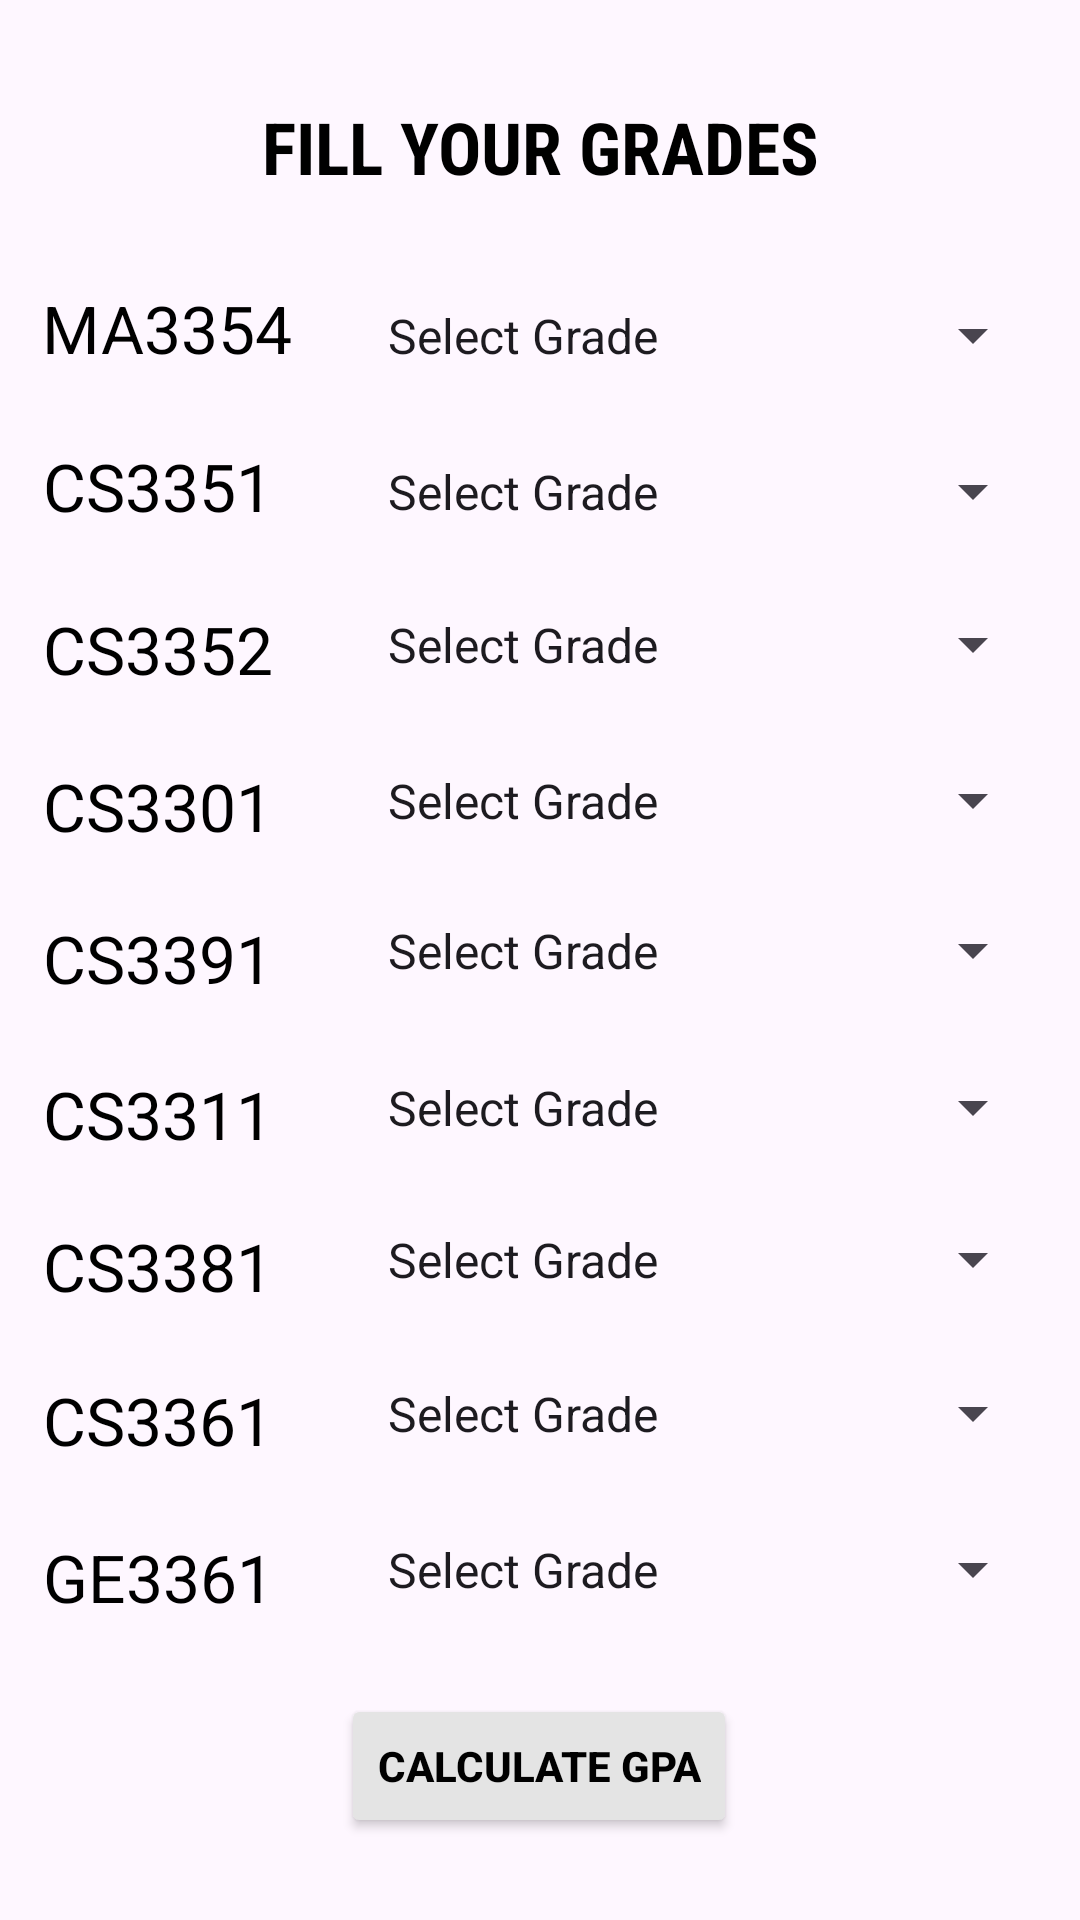

This screen was rendered from an Android layout file. Write that file and the resources it references.
<!-- AndroidManifest.xml: application theme Theme.Material3.DayNight.NoActionBar -->
<!-- res/layout/activity_cse_year2_sem3.xml -->
<?xml version="1.0" encoding="utf-8"?>
<androidx.constraintlayout.widget.ConstraintLayout xmlns:android="http://schemas.android.com/apk/res/android"
    xmlns:app="http://schemas.android.com/apk/res-auto"
    xmlns:tools="http://schemas.android.com/tools"
    android:layout_width="match_parent"
    android:layout_height="match_parent"
    tools:context=".CSE_F.cseYear2Sem3">

    <TextView
        android:id="@+id/textView2"
        android:layout_width="wrap_content"
        android:layout_height="wrap_content"
        android:fontFamily="sans-serif-condensed"
        android:text="FILL YOUR GRADES"
        android:textColor="#000000"
        android:textSize="24sp"
        android:textStyle="bold"
        app:layout_constraintBottom_toBottomOf="parent"
        app:layout_constraintEnd_toEndOf="parent"
        app:layout_constraintStart_toStartOf="parent"
        app:layout_constraintTop_toTopOf="parent"
        app:layout_constraintVertical_bias="0.054" />

    <TextView
        android:id="@+id/textView3"
        android:layout_width="wrap_content"
        android:layout_height="wrap_content"
        android:text="MA3354"
        android:textColor="#000000"
        android:textSize="22sp"
        app:layout_constraintBottom_toBottomOf="parent"
        app:layout_constraintEnd_toEndOf="parent"
        app:layout_constraintHorizontal_bias="0.05"
        app:layout_constraintStart_toStartOf="parent"
        app:layout_constraintTop_toTopOf="parent"
        app:layout_constraintVertical_bias="0.155" />

    <TextView
        android:id="@+id/textView4"
        android:layout_width="wrap_content"
        android:layout_height="wrap_content"
        android:text="CS3361"
        android:textColor="#000000"
        android:textSize="22sp"
        app:layout_constraintBottom_toBottomOf="parent"
        app:layout_constraintEnd_toEndOf="parent"
        app:layout_constraintHorizontal_bias="0.05"
        app:layout_constraintStart_toStartOf="parent"
        app:layout_constraintTop_toTopOf="parent"
        app:layout_constraintVertical_bias="0.751" />

    <TextView
        android:id="@+id/textView5"
        android:layout_width="wrap_content"
        android:layout_height="wrap_content"
        android:text="CS3381"
        android:textColor="#000000"
        android:textSize="22sp"
        app:layout_constraintBottom_toBottomOf="parent"
        app:layout_constraintEnd_toEndOf="parent"
        app:layout_constraintHorizontal_bias="0.05"
        app:layout_constraintStart_toStartOf="parent"
        app:layout_constraintTop_toTopOf="parent"
        app:layout_constraintVertical_bias="0.667" />

    <TextView
        android:id="@+id/textView6"
        android:layout_width="wrap_content"
        android:layout_height="wrap_content"
        android:text="CS3311"
        android:textColor="#000000"
        android:textSize="22sp"
        app:layout_constraintBottom_toBottomOf="parent"
        app:layout_constraintEnd_toEndOf="parent"
        app:layout_constraintHorizontal_bias="0.05"
        app:layout_constraintStart_toStartOf="parent"
        app:layout_constraintTop_toTopOf="parent"
        app:layout_constraintVertical_bias="0.584" />

    <TextView
        android:id="@+id/textView7"
        android:layout_width="wrap_content"
        android:layout_height="wrap_content"
        android:text="CS3391"
        android:textColor="#000000"
        android:textSize="22sp"
        app:layout_constraintBottom_toBottomOf="parent"
        app:layout_constraintEnd_toEndOf="parent"
        app:layout_constraintHorizontal_bias="0.05"
        app:layout_constraintStart_toStartOf="parent"
        app:layout_constraintTop_toTopOf="parent"
        app:layout_constraintVertical_bias="0.499" />

    <TextView
        android:id="@+id/textView8"
        android:layout_width="wrap_content"
        android:layout_height="wrap_content"
        android:text="CS3301"
        android:textColor="#000000"
        android:textSize="22sp"
        app:layout_constraintBottom_toBottomOf="parent"
        app:layout_constraintEnd_toEndOf="parent"
        app:layout_constraintHorizontal_bias="0.05"
        app:layout_constraintStart_toStartOf="parent"
        app:layout_constraintTop_toTopOf="parent"
        app:layout_constraintVertical_bias="0.416" />

    <TextView
        android:id="@+id/textView9"
        android:layout_width="wrap_content"
        android:layout_height="wrap_content"
        android:text="CS3352"
        android:textColor="#000000"
        android:textSize="22sp"
        app:layout_constraintBottom_toBottomOf="parent"
        app:layout_constraintEnd_toEndOf="parent"
        app:layout_constraintHorizontal_bias="0.05"
        app:layout_constraintStart_toStartOf="parent"
        app:layout_constraintTop_toTopOf="parent"
        app:layout_constraintVertical_bias="0.33" />

    <TextView
        android:id="@+id/textView10"
        android:layout_width="wrap_content"
        android:layout_height="wrap_content"
        android:text="CS3351"
        android:textColor="#000000"
        android:textSize="22sp"
        app:layout_constraintBottom_toBottomOf="parent"
        app:layout_constraintEnd_toEndOf="parent"
        app:layout_constraintHorizontal_bias="0.05"
        app:layout_constraintStart_toStartOf="parent"
        app:layout_constraintTop_toTopOf="parent"
        app:layout_constraintVertical_bias="0.241" />

    <TextView
        android:id="@+id/textView11"
        android:layout_width="wrap_content"
        android:layout_height="wrap_content"
        android:text="GE3361"
        android:textColor="#000000"
        android:textSize="22sp"
        app:layout_constraintBottom_toBottomOf="parent"
        app:layout_constraintEnd_toEndOf="parent"
        app:layout_constraintHorizontal_bias="0.051"
        app:layout_constraintStart_toStartOf="parent"
        app:layout_constraintTop_toTopOf="parent"
        app:layout_constraintVertical_bias="0.837" />

    <Spinner
        android:id="@+id/spinner"
        android:layout_width="227dp"
        android:layout_height="35dp"
        android:entries="@array/grade"
        app:layout_constraintBottom_toBottomOf="parent"
        app:layout_constraintEnd_toEndOf="parent"
        app:layout_constraintHorizontal_bias="0.913"
        app:layout_constraintStart_toStartOf="parent"
        app:layout_constraintTop_toTopOf="parent"
        app:layout_constraintVertical_bias="0.156" />

    <Spinner
        android:id="@+id/spinner1"
        android:layout_width="227dp"
        android:layout_height="35dp"
        android:entries="@array/grade"
        app:layout_constraintBottom_toBottomOf="parent"
        app:layout_constraintEnd_toEndOf="parent"
        app:layout_constraintHorizontal_bias="0.913"
        app:layout_constraintStart_toStartOf="parent"
        app:layout_constraintTop_toTopOf="parent"
        app:layout_constraintVertical_bias="0.75" />

    <Spinner
        android:id="@+id/spinner2"
        android:layout_width="227dp"
        android:layout_height="35dp"
        android:entries="@array/grade"
        app:layout_constraintBottom_toBottomOf="parent"
        app:layout_constraintEnd_toEndOf="parent"
        app:layout_constraintHorizontal_bias="0.913"
        app:layout_constraintStart_toStartOf="parent"
        app:layout_constraintTop_toTopOf="parent"
        app:layout_constraintVertical_bias="0.665" />

    <Spinner
        android:id="@+id/spinner3"
        android:layout_width="227dp"
        android:layout_height="35dp"
        android:entries="@array/grade"
        app:layout_constraintBottom_toBottomOf="parent"
        app:layout_constraintEnd_toEndOf="parent"
        app:layout_constraintHorizontal_bias="0.913"
        app:layout_constraintStart_toStartOf="parent"
        app:layout_constraintTop_toTopOf="parent"
        app:layout_constraintVertical_bias="0.581" />

    <Spinner
        android:id="@+id/spinner4"
        android:layout_width="227dp"
        android:layout_height="35dp"
        android:entries="@array/grade"
        app:layout_constraintBottom_toBottomOf="parent"
        app:layout_constraintEnd_toEndOf="parent"
        app:layout_constraintHorizontal_bias="0.913"
        app:layout_constraintStart_toStartOf="parent"
        app:layout_constraintTop_toTopOf="parent"
        app:layout_constraintVertical_bias="0.495" />

    <Spinner
        android:id="@+id/spinner5"
        android:layout_width="227dp"
        android:layout_height="35dp"
        android:entries="@array/grade"
        app:layout_constraintBottom_toBottomOf="parent"
        app:layout_constraintEnd_toEndOf="parent"
        app:layout_constraintHorizontal_bias="0.913"
        app:layout_constraintStart_toStartOf="parent"
        app:layout_constraintTop_toTopOf="parent"
        app:layout_constraintVertical_bias="0.412" />

    <Spinner
        android:id="@+id/spinner6"
        android:layout_width="227dp"
        android:layout_height="35dp"
        android:entries="@array/grade"
        app:layout_constraintBottom_toBottomOf="parent"
        app:layout_constraintEnd_toEndOf="parent"
        app:layout_constraintHorizontal_bias="0.913"
        app:layout_constraintStart_toStartOf="parent"
        app:layout_constraintTop_toTopOf="parent"
        app:layout_constraintVertical_bias="0.326" />

    <Spinner
        android:id="@+id/spinner7"
        android:layout_width="227dp"
        android:layout_height="35dp"
        android:entries="@array/grade"
        app:layout_constraintBottom_toBottomOf="parent"
        app:layout_constraintEnd_toEndOf="parent"
        app:layout_constraintHorizontal_bias="0.913"
        app:layout_constraintStart_toStartOf="parent"
        app:layout_constraintTop_toTopOf="parent"
        app:layout_constraintVertical_bias="0.242" />

    <Spinner
        android:id="@+id/spinner8"
        android:layout_width="227dp"
        android:layout_height="35dp"
        android:entries="@array/grade"
        app:layout_constraintBottom_toBottomOf="parent"
        app:layout_constraintEnd_toEndOf="parent"
        app:layout_constraintHorizontal_bias="0.913"
        app:layout_constraintStart_toStartOf="parent"
        app:layout_constraintTop_toTopOf="parent"
        app:layout_constraintVertical_bias="0.836" />

    <Button
        android:id="@+id/button9"
        android:layout_width="wrap_content"
        android:layout_height="wrap_content"
        android:backgroundTint="#E4E4E4"
        android:text="CALCULATE GPA"
        android:textColor="#000000"
        android:textStyle="bold"
        app:layout_constraintBottom_toBottomOf="parent"
        app:layout_constraintEnd_toEndOf="parent"
        app:layout_constraintHorizontal_bias="0.498"
        app:layout_constraintStart_toStartOf="parent"
        app:layout_constraintTop_toTopOf="parent"
        app:layout_constraintVertical_bias="0.954" />


</androidx.constraintlayout.widget.ConstraintLayout>
<!-- resources referenced by this layout -->
<resources>
  <string-array name="grade">
          <item>Select Grade</item>
          <item>O</item>
          <item>A+</item>
          <item>A</item>
          <item>B+</item>
          <item>B</item>
          <item>C</item>
          <item>RA</item>
          <item>SH</item>
          <item>WH</item>
      </string-array>
</resources>
